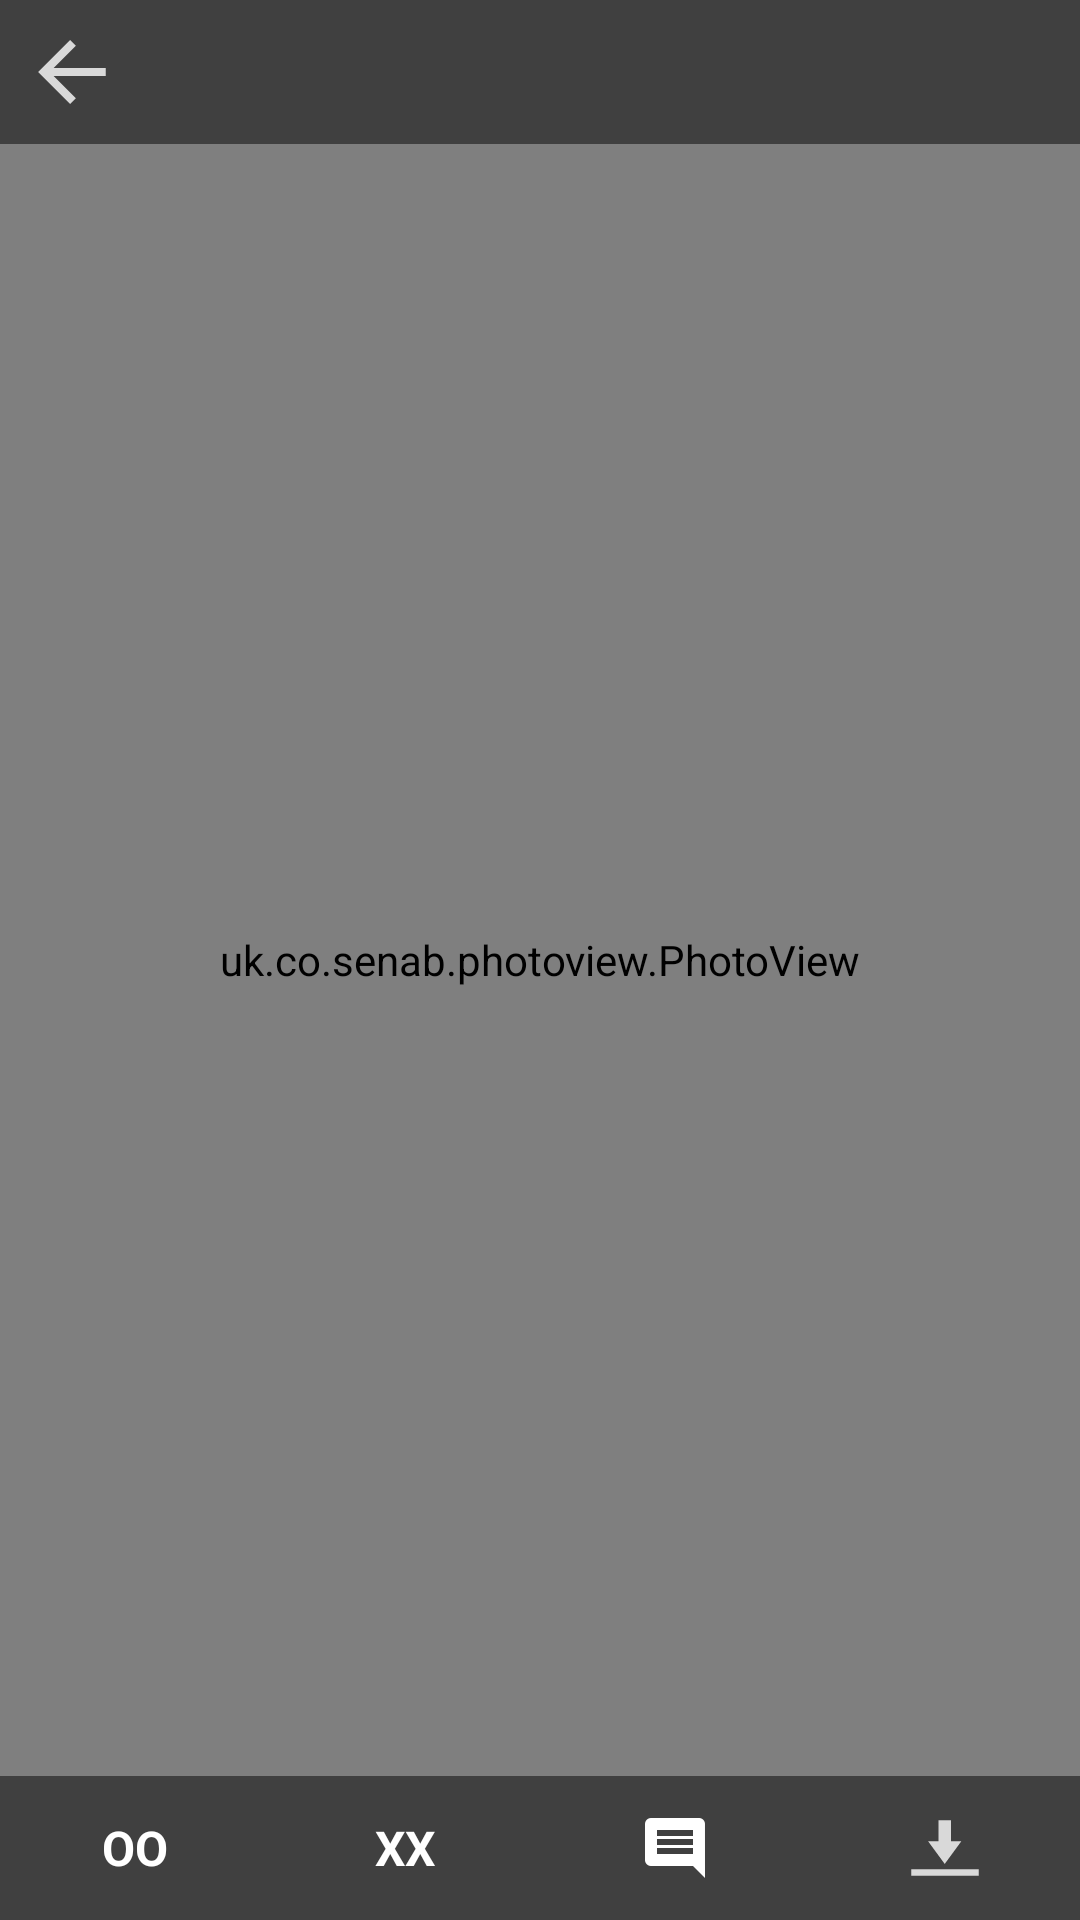

Reconstruct the res/layout file that produces this screen, plus the resources it refers to.
<!-- AndroidManifest.xml: activity theme ImageDetailActivityTheme -->
<!-- res/layout/activity_image_detail.xml -->
<?xml version="1.0" encoding="utf-8"?>
<RelativeLayout xmlns:android="http://schemas.android.com/apk/res/android"
                android:layout_width="match_parent"
                android:layout_height="match_parent"
    >

    <WebView
        android:id="@+id/web_gif"
        android:layout_width="match_parent"
        android:layout_height="match_parent"
        android:scrollbars="none"
        android:layerType="software"
        android:visibility="visible"
        />

    <uk.co.senab.photoview.PhotoView
        android:id="@+id/img"
        android:layout_width="match_parent"
        android:layout_height="match_parent"
        android:background="@android:color/black"
        />

    <RelativeLayout
        android:id="@+id/rl_top_bar"
        android:layout_width="match_parent"
        android:layout_height="48dp"
        android:layout_alignParentTop="true"
        android:background="#7f000000">

        <ImageButton
            android:id="@+id/img_back"
            android:layout_width="48dp"
            android:layout_height="match_parent"
            android:layout_alignParentLeft="true"
            android:background="@null"
            android:contentDescription="@null"
            android:src="@drawable/ic_action_back"/>

        <ImageButton
            android:id="@+id/img_share"
            android:layout_width="48dp"
            android:layout_height="match_parent"
            android:layout_alignParentRight="true"
            android:background="@null"
            android:src="@drawable/ic_action_share"/>
    </RelativeLayout>

    <ProgressBar
        android:id="@+id/progress"
        android:layout_width="match_parent"
        android:layout_height="16dp"
        android:layout_below="@id/rl_top_bar"
        android:layout_marginLeft="12dp"
        android:layout_marginRight="12dp"
        android:indeterminate="true"
        android:indeterminateDrawable="@drawable/progress_indeterminate_horizontal_holo"
        android:mirrorForRtl="true"
        android:progressDrawable="@drawable/progress_horizontal_holo_dark"/>

    <LinearLayout
        android:id="@+id/ll_bottom_bar"
        android:layout_width="match_parent"
        android:layout_height="48dp"
        android:layout_alignParentBottom="true"
        android:background="#7f000000"
        android:orientation="horizontal">

        <TextView
            android:id="@+id/tv_like"
            android:layout_width="match_parent"
            android:layout_height="match_parent"
            android:layout_weight="1.0"
            android:gravity="center"
            android:text="OO"
            android:textColor="#ffffffff"
            android:textSize="16sp"
            android:textStyle="bold"/>

        <TextView
            android:id="@+id/tv_unlike"
            android:layout_width="match_parent"
            android:layout_height="match_parent"
            android:layout_weight="1.0"
            android:gravity="center"
            android:text="XX"
            android:textColor="#ffffffff"
            android:textSize="16sp"
            android:textStyle="bold"/>

        <ImageButton
            android:id="@+id/img_comment"
            android:layout_width="match_parent"
            android:layout_height="match_parent"
            android:layout_weight="1.0"
            android:background="@null"
            android:contentDescription="@null"
            android:src="@drawable/ic_action_chat"/>

        <ImageButton
            android:id="@+id/img_download"
            android:layout_width="match_parent"
            android:layout_height="match_parent"
            android:layout_weight="1.0"
            android:background="@null"
            android:contentDescription="@null"
            android:src="@drawable/ic_action_download"/>
    </LinearLayout>

</RelativeLayout>
<!-- resources referenced by this layout -->
<resources>
  <!-- drawable ic_action_back: png bitmap (drawable-xhdpi, 208 bytes) -->
  <!-- drawable ic_action_chat: png bitmap (drawable-xhdpi, 310 bytes) -->
  <!-- drawable ic_action_download: png bitmap (drawable-xhdpi, 311 bytes) -->
  <!-- drawable progress_horizontal_holo_dark (drawable) -->
  <?xml version="1.0" encoding="utf-8"?>
  <layer-list
    xmlns:android="http://schemas.android.com/apk/res/android">
      <item android:id="@android:id/background" android:drawable="@drawable/progress_bg_holo_dark" />
      <item android:id="@android:id/secondaryProgress">
          <scale android:drawable="@drawable/progress_secondary_holo_dark" android:scaleWidth="100%" />
      </item>
      <item android:id="@android:id/progress">
          <scale android:drawable="@drawable/progress_primary_holo_dark" android:scaleWidth="100%" />
      </item>
  </layer-list>
  <!-- drawable progress_indeterminate_horizontal_holo (drawable) -->
  <?xml version="1.0" encoding="utf-8"?>
  <animation-list
      xmlns:android="http://schemas.android.com/apk/res/android"
      android:oneshot="false">
      <item
          android:drawable="@drawable/progressbar_indeterminate_holo1"
          android:duration="50" />
      <item
          android:drawable="@drawable/progressbar_indeterminate_holo2"
          android:duration="50" />
      <item
          android:drawable="@drawable/progressbar_indeterminate_holo3"
          android:duration="50" />
      <item
          android:drawable="@drawable/progressbar_indeterminate_holo4"
          android:duration="50" />
      <item
          android:drawable="@drawable/progressbar_indeterminate_holo5"
          android:duration="50" />
      <item
          android:drawable="@drawable/progressbar_indeterminate_holo6"
          android:duration="50" />
      <item
          android:drawable="@drawable/progressbar_indeterminate_holo7"
          android:duration="50" />
      <item
          android:drawable="@drawable/progressbar_indeterminate_holo8"
          android:duration="50" />
  </animation-list>
  <style name="ImageDetailActivityTheme" parent="Theme.AppCompat.NoActionBar">
          <item name="android:colorBackground">@android:color/black</item>
          <item name="android:windowBackground">@android:color/black</item>
          <item name="android:windowNoTitle">true</item>
          <item name="android:windowContentOverlay">@null</item>
          <item name="android:windowFullscreen">true</item>
      </style>
</resources>
